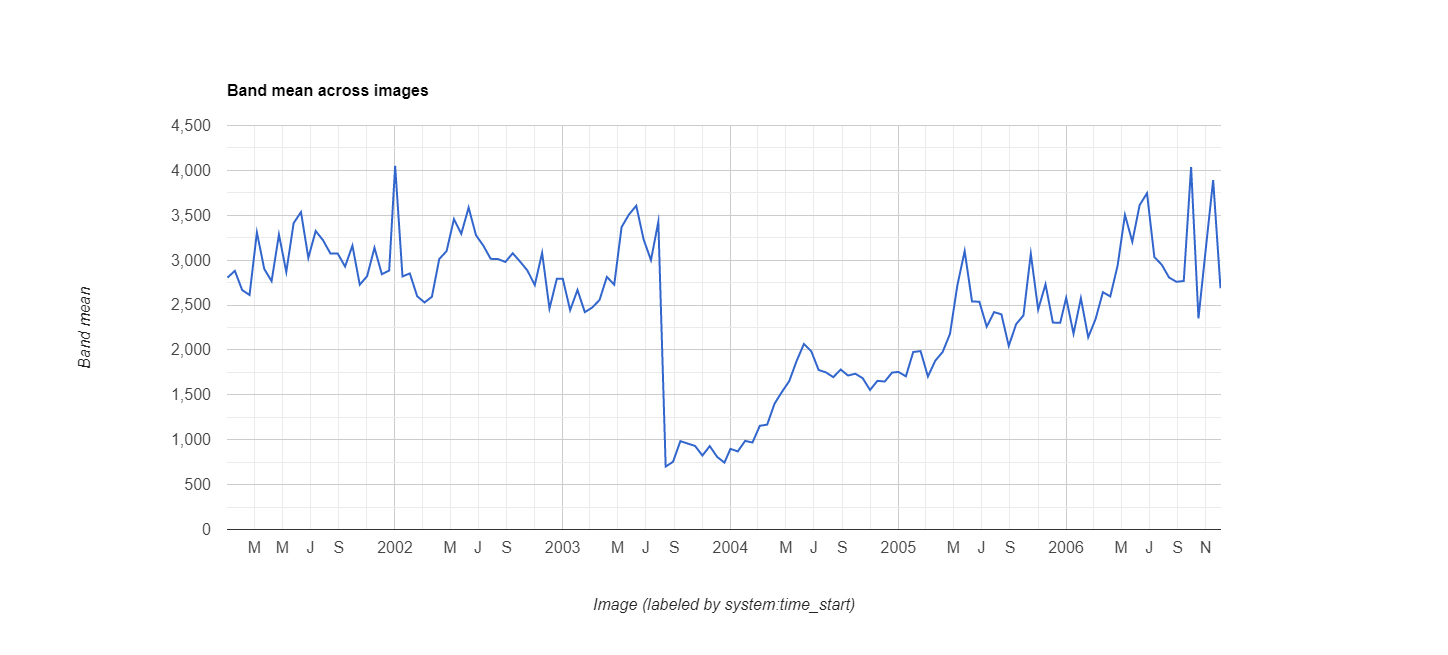

The data file committed next to this chart (first rows):
datetime, EVI, label1, label2
2001/1/1, 0.2806, 0, 0
2001/1/17, 0.2881, 0, 0
2001/2/2, 0.2667, 0, 0
2001/2/18, 0.2612, 0, 0
2001/3/6, 0.3309, 0, 0
2001/3/22, 0.2903, 0, 0
2001/4/7, 0.2766, 0, 0
2001/4/23, 0.3285, 0, 0
2001/5/9, 0.2869, 0, 0
2001/5/25, 0.3413, 0, 0
2001/6/10, 0.3536, 0, 0
2001/6/26, 0.3026, 0, 0
2001/7/12, 0.3325, 0, 0
2001/7/28, 0.3222, 0, 0
2001/8/13, 0.3075, 0, 0
2001/8/29, 0.3073, 0, 0
2001/9/14, 0.2929, 0, 0
2001/9/30, 0.3162, 0, 0
2001/10/16, 0.2727, 0, 0
2001/11/1, 0.2822, 0, 0
2001/11/17, 0.3138, 0, 0
2001/12/3, 0.2844, 0, 0
2001/12/19, 0.2884, 0, 0
2002/1/1, 0.405, 0, 0
2002/1/17, 0.2819, 0, 0
2002/2/2, 0.2852, 0, 0
2002/2/18, 0.2598, 0, 0
2002/3/6, 0.2529, 0, 0
2002/3/22, 0.2592, 0, 0
2002/4/7, 0.3012, 0, 0
2002/4/23, 0.3101, 0, 0
2002/5/9, 0.3457, 0, 0
2002/5/25, 0.3294, 0, 0
2002/6/10, 0.3586, 0, 0
2002/6/26, 0.3278, 0, 0
2002/7/12, 0.3162, 0, 0
2002/7/28, 0.3015, 0, 0
2002/8/13, 0.3012, 0, 0
2002/8/29, 0.298, 0, 0
2002/9/14, 0.3077, 0, 0
2002/9/30, 0.2984, 0, 0
2002/10/16, 0.2885, 0, 0
2002/11/1, 0.2722, 0, 0
2002/11/17, 0.3081, 0, 0
2002/12/3, 0.2461, 0, 0
2002/12/19, 0.2792, 0, 0
2003/1/1, 0.2792, 0, 0
2003/1/17, 0.2443, 0, 0
2003/2/2, 0.2668, 0, 0
2003/2/18, 0.2421, 0, 0
2003/3/6, 0.2472, 0, 0
2003/3/22, 0.2556, 0, 0
2003/4/7, 0.2814, 0, 0
2003/4/23, 0.2727, 0, 0
2003/5/9, 0.3368, 0, 0
2003/5/25, 0.3508, 0, 0
2003/6/10, 0.3606, 0, 0
2003/6/26, 0.3231, 0, 0
2003/7/12, 0.3, 0, 0
2003/7/28, 0.3427, 0, 0
... 78 more rows
